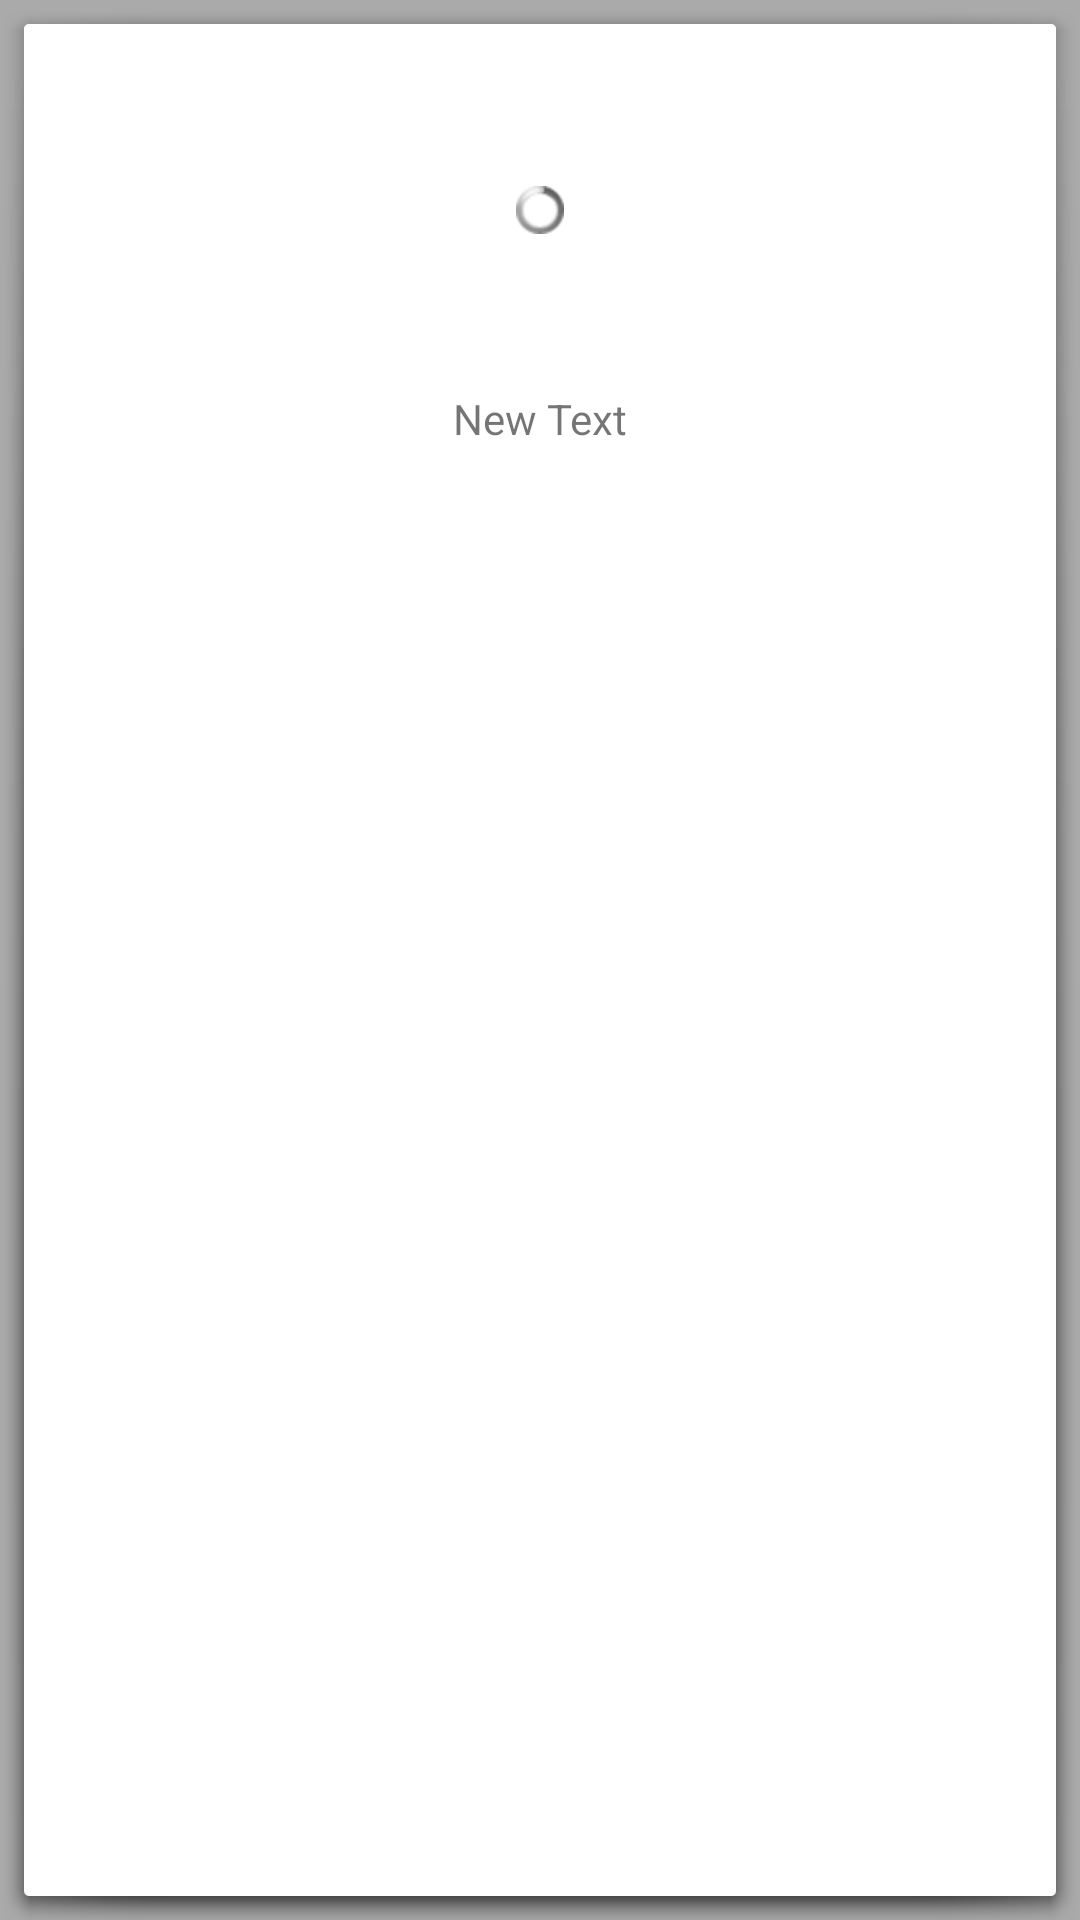

Android layout source for this screen:
<!-- AndroidManifest.xml: application theme AppTheme -->
<!-- res/layout/album_item.xml -->
<LinearLayout xmlns:android="http://schemas.android.com/apk/res/android"
              android:layout_width="match_parent"
              android:layout_height="wrap_content"
              android:orientation="vertical"
              android:padding="10dp"
              android:background="@drawable/abc_popup_background_mtrl_mult">

    <FrameLayout
        android:layout_width="match_parent"
        android:layout_height="120dp"
        android:layout_gravity="center">

        <FrameLayout
            android:id="@+id/flProgressContainer"
            android:layout_width="match_parent"
            android:layout_height="match_parent">

            <ProgressBar
                style="@android:style/Widget.ProgressBar.Small"
                android:layout_width="wrap_content"
                android:layout_height="wrap_content"
                android:layout_gravity="center"/>
        </FrameLayout>

        <ImageView
            android:id="@+id/ivAlbum"
            android:layout_width="match_parent"
            android:layout_height="match_parent"
            android:layout_gravity="center"
            android:scaleType="centerCrop"/>
    </FrameLayout>

    <TextView
        android:id="@+id/tvAlbumName"
        android:layout_width="wrap_content"
        android:layout_height="wrap_content"
        android:text="New Text"
        android:layout_gravity="center_horizontal"
        android:lines="1"
        android:ellipsize="end"/>
</LinearLayout>
<!-- resources referenced by this layout -->
<resources>
  <style name="AppTheme" parent="Theme.AppCompat.Light.DarkActionBar">
          <item name="android:windowBackground">@android:color/darker_gray</item>
      </style>
</resources>
